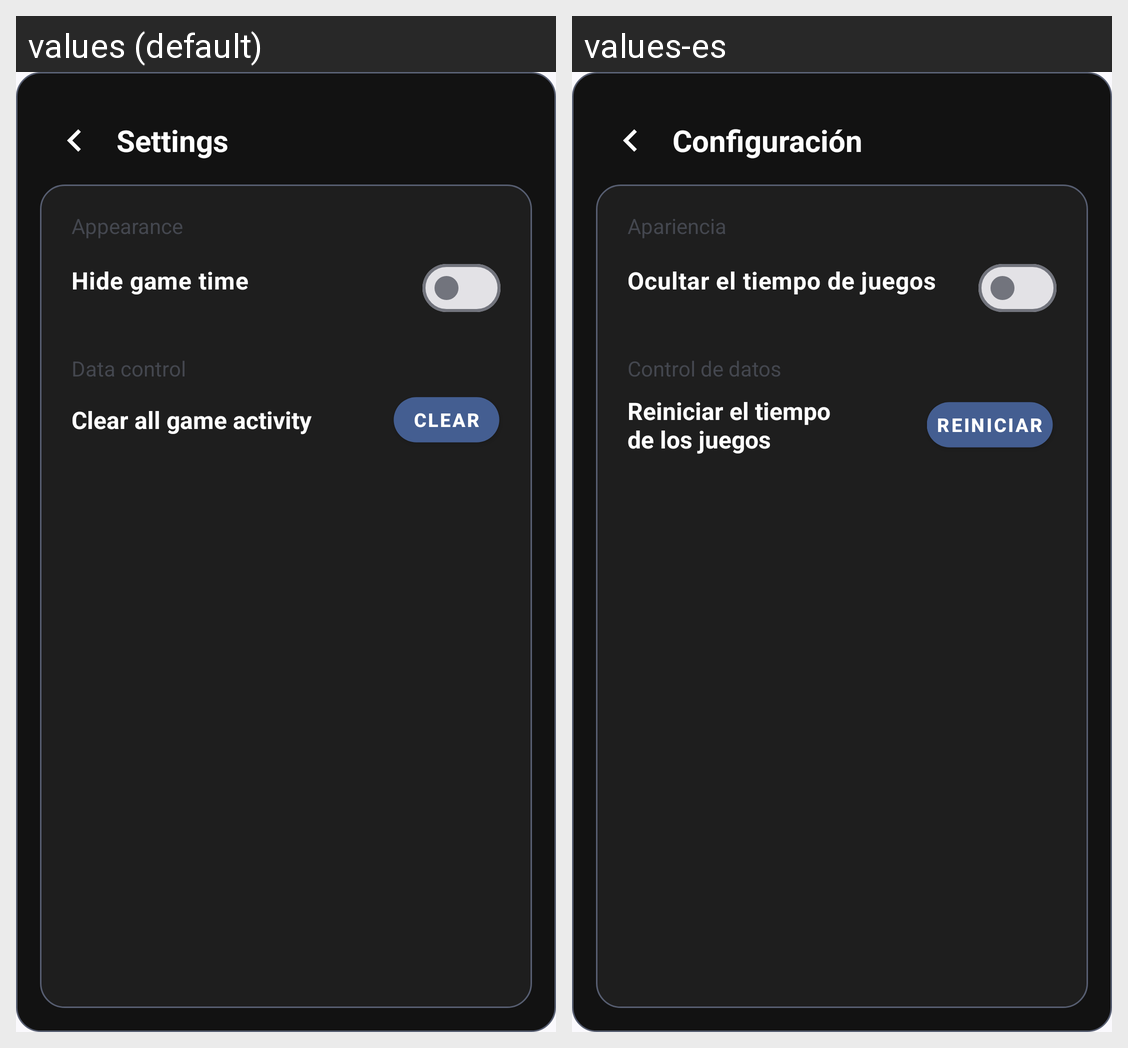

The same Android screen rendered under two of its app's locales, left to right. List the strings drawn on it with the default value and each locale's translation.
Android screen res/layout/settings.xml rendered under 2 locales, left to right: values (default), values-es. Device: Nexus 5 (rendered at 1080×1920; each locale shown at half size, 540×960, under a caption strip naming it); theme MDynamic.
Strings drawn on this screen, with the default value and each locale's value (text and hints the layout hard-codes, and strings that could not be matched under every locale, appear in the picture but are not listed):

settings
  values: Settings
  values-es: Configuración

appearance_subtitle
  values: Appearance
  values-es: Apariencia

switch_hide_time
  values: Hide game time
  values-es: Ocultar el tiempo de juegos

data_subtitle
  values: Data control
  values-es: Control de datos

txt_clear_time
  values: Clear all game activity
  values-es: Reiniciar el tiempo de los juegos

clear_time_btn
  values: Clear
  values-es: Reiniciar
